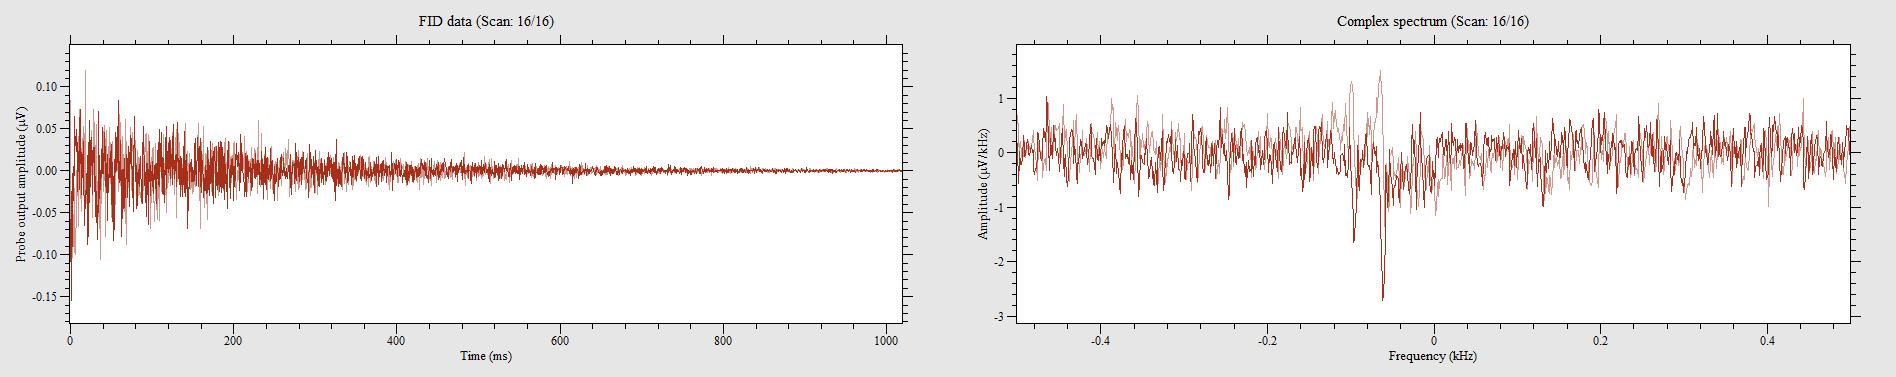

Source data for this figure (header and first rows):
-0.189914, -0.0146088, -0.171653, 0.0493047, -0.120523, 0.102262, -0.147914, 0.0164349, -0.100435, 0.0109566, -0.136957, 0.0474786, -0.115044, 0.0255654, -0.0383481, -0.0200871, -0.126001, 0.0018261, -0.111392, 0.0164349, -0.0693917, -0.018261, -0.0620874, 0.0584352
-0.01643, 0.1607, 0.007304, 0.1023, 0.03652, 0.084, 0.03652, 0.115, -0.00913, 0.1169, -0.003652, 0.06391, 0.01278, 0.08583, 0.02009, 0.06574, -0.03287, 0.1004, -0.01826, 0.08217, 0, 0.03652, 0.003652, 0.1534
0.1187, -0.02922, 0.1242, 0.1041, 0.09313, -0.01278, 0.1808, 0.003652, 0.2392, 0.0347, 0.09678, 0.042, 0.1315, 0.04383, 0.07304, -0.04565, 0.1077, -0.04017, 0.1169, 0.02009, 0.1315, 0.02557, 0.07122, 0.005478
-0.003652, -0.1004, 0.001826, -0.1607, 0.05478, -0.1461, 0.02922, -0.1497, 0, -0.1132, 0.06574, -0.0493, 0.042, -0.0767, 0.0493, -0.1041, 0.06391, -0.1077, -0.06026, -0.05478, 0.03287, -0.02739, 0.04565, -0.042
-0.1717, 0.01096, -0.179, 0.01826, -0.115, 0.042, -0.04565, -0.06026, -0.1516, -0.0347, -0.1223, 0.01278, -0.06391, -0.06391, -0.06209, 0.001826, -0.04383, -0.03652, -0.1205, -0.09678, -0.05296, -0.007304, -0.06757, -0.02557
-0.02009, 0.1461, 0.03104, 0.157, 0.02922, 0.1753, -0.08217, 0.1205, -0.1662, 0.1059, -0.07304, 0.08948, -0.06757, 0.1132, -0.1023, 0.05113, -0.003652, 0.07487, -0.003652, 0.06939, -0.01461, 0.005478, -0.1169, 0.02009
0.137, 0, 0.1607, -0.007304, 0.09678, 0.084, 0.1351, 0.09313, 0.07487, 0.07487, 0.084, 0.06391, 0.1187, 0.126, 0.0913, 0.084, 0.09678, 0.01643, 0.0493, 0.06939, 0.001826, 0.06026, -0.005478, 0.03104
0.02557, -0.02374, 0.08217, -0.1333, 0.003652, -0.1479, 0.08217, -0.09496, 0.01096, -0.1735, -0.007304, -0.1333, 0.06026, -0.06939, 0.003652, -0.09313, 0.0493, -0.09496, 0.02191, -0.05113, 0.09678, -0.1004, 0.1059, -0.02191
-0.06574, -0.02191, -0.1169, -0.03104, -0.1114, -0.08217, -0.08765, 0.01278, -0.1004, -0.03287, -0.1004, -0.04017, -0.03104, -0.04748, -0.01461, -0.07122, 0.05661, -0.1187, 0.02922, -0.1497, -0.01278, -0.05661, 0.06391, -0.02009
-0.02922, 0.1114, -0.06209, 0.137, 0.03104, 0.1059, -0.02922, 0.1169, -0.09861, 0.1223, -0.03287, 0.1059, -0.1132, 0.09313, -0.03104, 0.1004, -0.06939, 0.03835, -0.09678, 0.0347, -0.05661, 0.04383, -0.08948, 0.03287
0.1461, -0.02739, 0.09313, 0.05844, 0.1698, 0.04383, 0.09861, -0.06209, 0.08217, 0.06026, 0.09678, 0.1187, 0.06574, 0.007304, 0.08765, 0.07487, 0.05661, 0.08765, -0.007304, 0.1023, 0.00913, 0.1351, 0.02739, 0.1315
0.005478, -0.1735, 0.05478, -0.2173, 0.06939, -0.1917, 0.03652, -0.1424, 0.06026, -0.06391, 0.1187, -0.03652, 0.05478, -0.07122, 0.1205, -0.03652, 0.1169, -0.03287, 0.01278, 0.003652, -0.01643, 0.01643, 0.09678, 0.08583
-0.1516, 0.06209, -0.1424, -0.02922, -0.1589, -0.003652, -0.09678, -0.05113, -0.1607, -0.2045, -0.02009, -0.07852, 0.003652, -0.1114, -0.08948, -0.1132, -0.01278, -0.08765, 0.03287, -0.1096, -0.0493, -0.02557, 0.02374, -0.005478
-0.03287, 0.07122, -0.042, 0.09496, -0.05661, 0.0767, -0.01643, 0.07304, -0.1041, 0.1059, -0.08948, 0.01826, -0.1187, 0.001826, -0.08583, 0.05478, -0.01461, 0.03287, -0.0767, -0.04565, -0.02922, 0.001826, -0.0347, -0.02191
0.157, 0.02557, 0.1205, 0.00913, 0.1132, 0.08765, 0.1223, 0.1315, 0.05296, 0.03287, 0.06209, 0.07304, 0.06209, 0.08217, -0.06574, 0.06939, 0, 0.1077, 0.06209, 0.07122, 0, 0.07852, 0.03835, 0.084
-0.084, -0.05844, 0.04017, -0.06209, 0.1059, -0.1552, 0.02922, -0.04565, 0.07122, -0.003652, 0.01643, -0.0913, 0.1041, -0.0493, 0.0913, -0.02557, 0.05296, 0.005478, 0.09861, -0.005478, 0.02191, 0.06574, 0.06026, 0.05113
